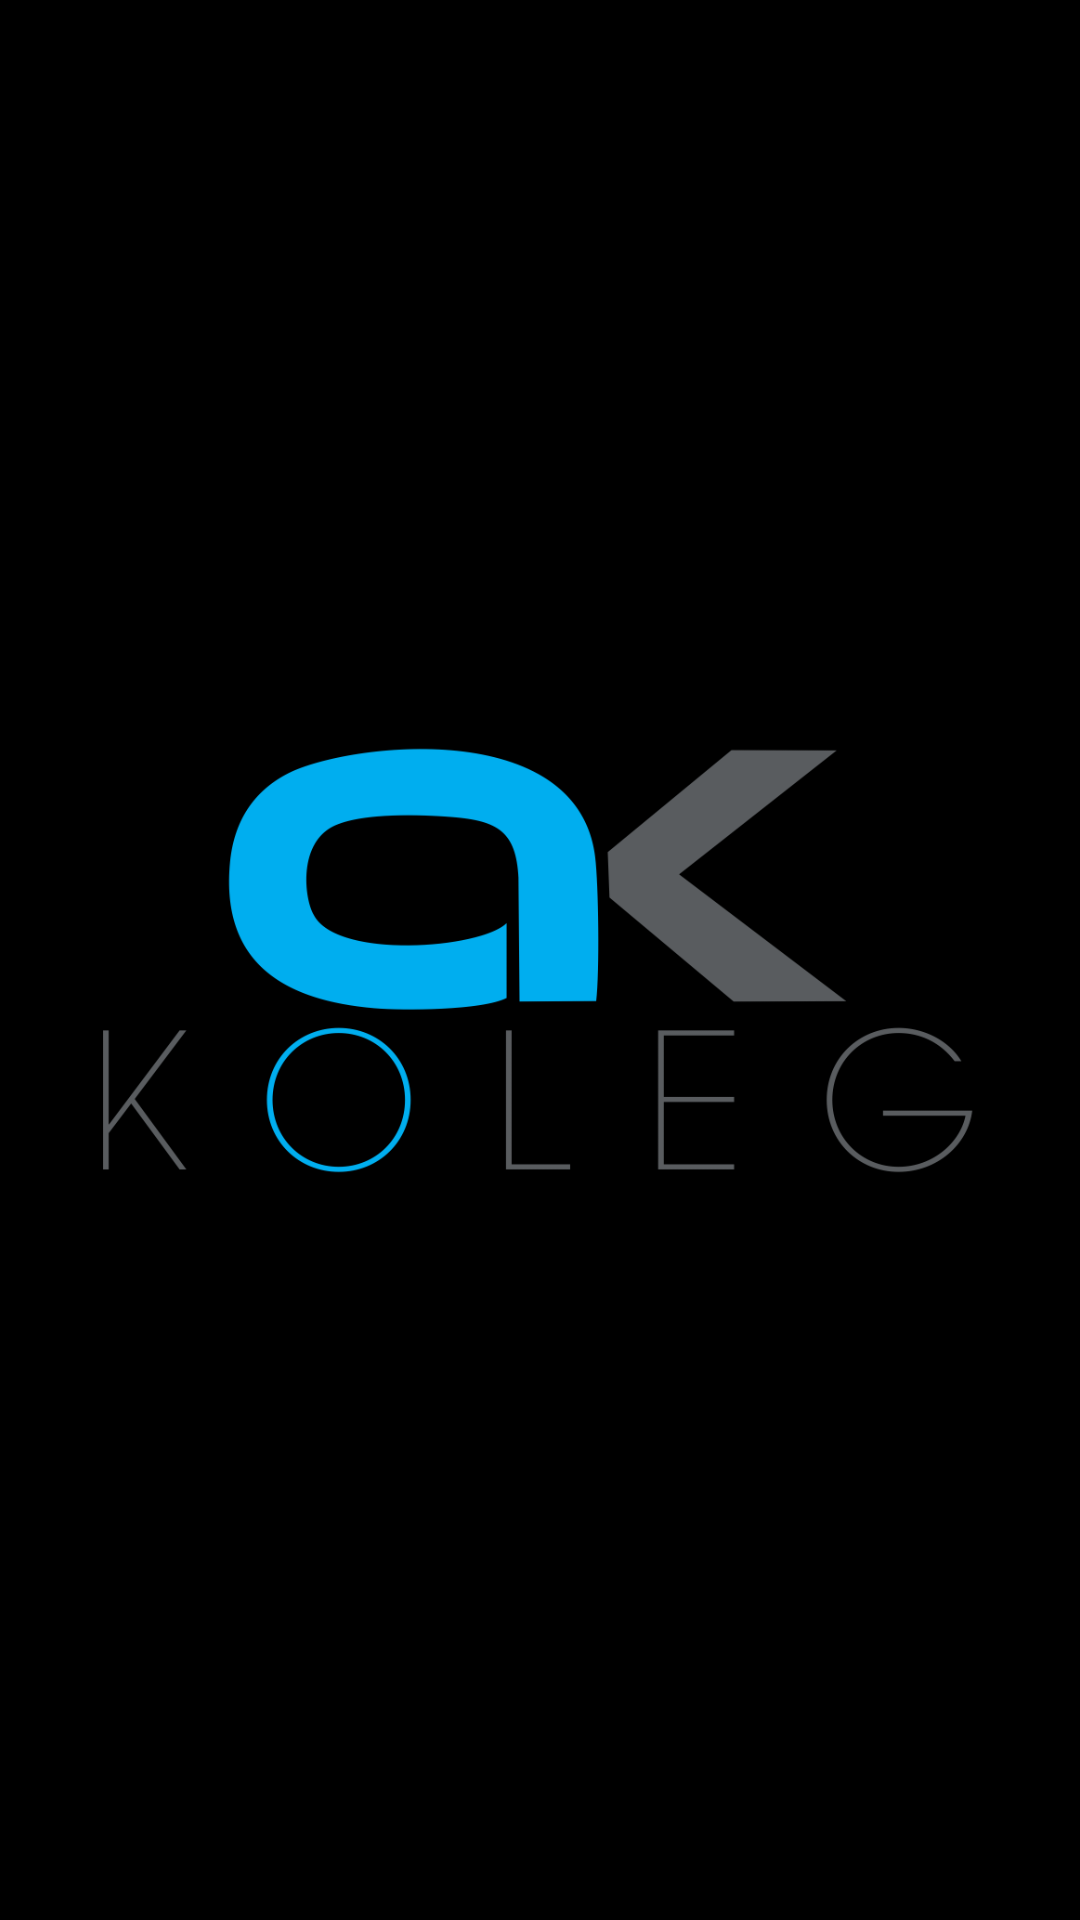

Layout XML and referenced resources for this Android screen:
<!-- AndroidManifest.xml: application theme AppTheme -->
<!-- res/layout/activity_splash_screen.xml -->
<?xml version="1.0" encoding="utf-8"?>
<RelativeLayout
    xmlns:android="http://schemas.android.com/apk/res/android"
    xmlns:tools="http://schemas.android.com/tools"
    android:background="@android:color/background_dark"
    android:layout_width="match_parent"
    android:layout_height="match_parent"
    android:paddingBottom="@dimen/activity_vertical_margin"
    android:paddingLeft="@dimen/activity_horizontal_margin"
    android:paddingRight="@dimen/activity_horizontal_margin"
    android:paddingTop="@dimen/activity_vertical_margin"
    tools:context="com.myves.score.koleg.activities.SplashScreen">

    <ImageView
        android:id="@+id/logo_splash_screen"
        android:layout_width="300dp"
        android:layout_height="300dp"
        android:src="@drawable/ic_koleg_splash_2"
        android:layout_centerInParent="true"
        android:contentDescription="@string/koleg_logo_desc"/>

</RelativeLayout>
<!-- resources referenced by this layout -->
<resources>
  <dimen name="activity_horizontal_margin">16dp</dimen>
  <dimen name="activity_vertical_margin">16dp</dimen>
  <!-- drawable ic_koleg_splash_2: png bitmap (drawable, 38171 bytes) -->
  <string name="koleg_logo_desc">koleg_logo</string>
  <style name="AppTheme" parent="Theme.AppCompat.Light.NoActionBar">
          
          <item name="colorPrimary">@color/colorPrimary</item>
          <item name="colorPrimaryDark">@color/colorPrimaryDark</item>
          <item name="colorAccent">@color/colorAccent</item>
      </style>
  <color name="colorPrimary">#2196F3</color>
  <color name="colorPrimaryDark">#1976D2</color>
  <color name="colorAccent">#FF6E40</color>
</resources>
